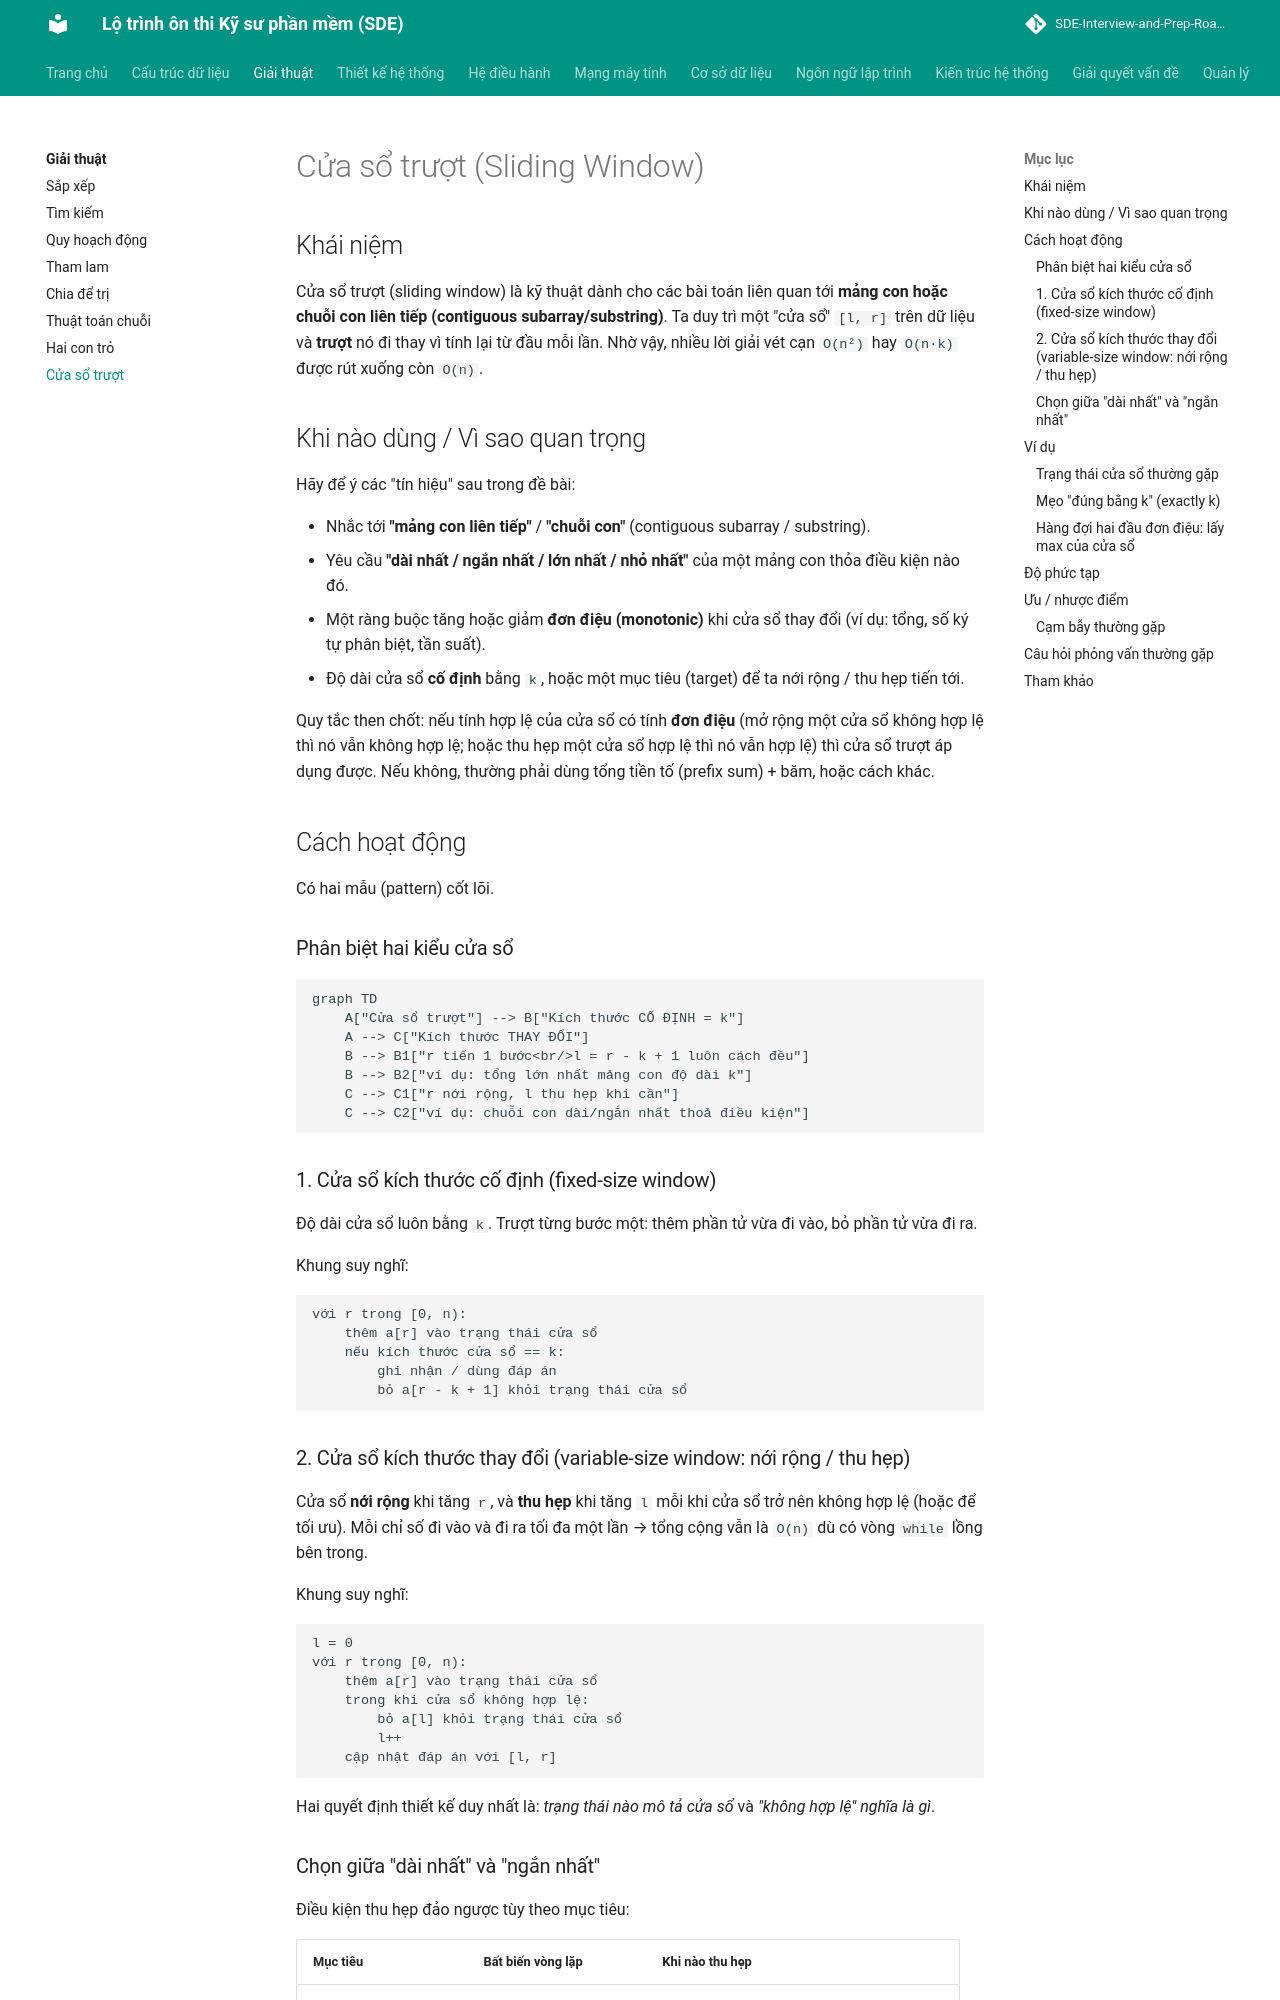

repository: tiendat-work/SDE-Interview-and-Prep-Roadmap-VI · page: giai-thuat/cua-so-truot/index.html · generator: mkdocs

# Cửa sổ trượt (Sliding Window)

## Khái niệm

Cửa sổ trượt (sliding window) là kỹ thuật dành cho các bài toán liên quan tới **mảng con hoặc chuỗi con liên tiếp (contiguous subarray/substring)**. Ta duy trì một "cửa sổ" `[l, r]` trên dữ liệu và **trượt** nó đi thay vì tính lại từ đầu mỗi lần. Nhờ vậy, nhiều lời giải vét cạn `O(n²)` hay `O(n·k)` được rút xuống còn `O(n)`.

## Khi nào dùng / Vì sao quan trọng

Hãy để ý các "tín hiệu" sau trong đề bài:

- Nhắc tới **"mảng con liên tiếp"** / **"chuỗi con"** (contiguous subarray / substring).
- Yêu cầu **"dài nhất / ngắn nhất / lớn nhất / nhỏ nhất"** của một mảng con thỏa điều kiện nào đó.
- Một ràng buộc tăng hoặc giảm **đơn điệu (monotonic)** khi cửa sổ thay đổi (ví dụ: tổng, số ký tự phân biệt, tần suất).
- Độ dài cửa sổ **cố định** bằng `k`, hoặc một mục tiêu (target) để ta nới rộng / thu hẹp tiến tới.

Quy tắc then chốt: nếu tính hợp lệ của cửa sổ có tính **đơn điệu** (mở rộng một cửa sổ không hợp lệ thì nó vẫn không hợp lệ; hoặc thu hẹp một cửa sổ hợp lệ thì nó vẫn hợp lệ) thì cửa sổ trượt áp dụng được. Nếu không, thường phải dùng tổng tiền tố (prefix sum) + băm, hoặc cách khác.

## Cách hoạt động

Có hai mẫu (pattern) cốt lõi.

### Phân biệt hai kiểu cửa sổ

```mermaid
graph TD
    A["Cửa sổ trượt"] --> B["Kích thước CỐ ĐỊNH = k"]
    A --> C["Kích thước THAY ĐỔI"]
    B --> B1["r tiến 1 bước<br/>l = r - k + 1 luôn cách đều"]
    B --> B2["ví dụ: tổng lớn nhất mảng con độ dài k"]
    C --> C1["r nới rộng, l thu hẹp khi cần"]
    C --> C2["ví dụ: chuỗi con dài/ngắn nhất thoả điều kiện"]
```

### 1. Cửa sổ kích thước cố định (fixed-size window)

Độ dài cửa sổ luôn bằng `k`. Trượt từng bước một: thêm phần tử vừa đi vào, bỏ phần tử vừa đi ra.

Khung suy nghĩ:

```
với r trong [0, n):
    thêm a[r] vào trạng thái cửa sổ
    nếu kích thước cửa sổ == k:
        ghi nhận / dùng đáp án
        bỏ a[r - k + 1] khỏi trạng thái cửa sổ
```

### 2. Cửa sổ kích thước thay đổi (variable-size window: nới rộng / thu hẹp)

Cửa sổ **nới rộng** khi tăng `r`, và **thu hẹp** khi tăng `l` mỗi khi cửa sổ trở nên không hợp lệ (hoặc để tối ưu). Mỗi chỉ số đi vào và đi ra tối đa một lần → tổng cộng vẫn là `O(n)` dù có vòng `while` lồng bên trong.

Khung suy nghĩ:

```
l = 0
với r trong [0, n):
    thêm a[r] vào trạng thái cửa sổ
    trong khi cửa sổ không hợp lệ:
        bỏ a[l] khỏi trạng thái cửa sổ
        l++
    cập nhật đáp án với [l, r]
```

Hai quyết định thiết kế duy nhất là: *trạng thái nào mô tả cửa sổ* và *"không hợp lệ" nghĩa là gì*.
